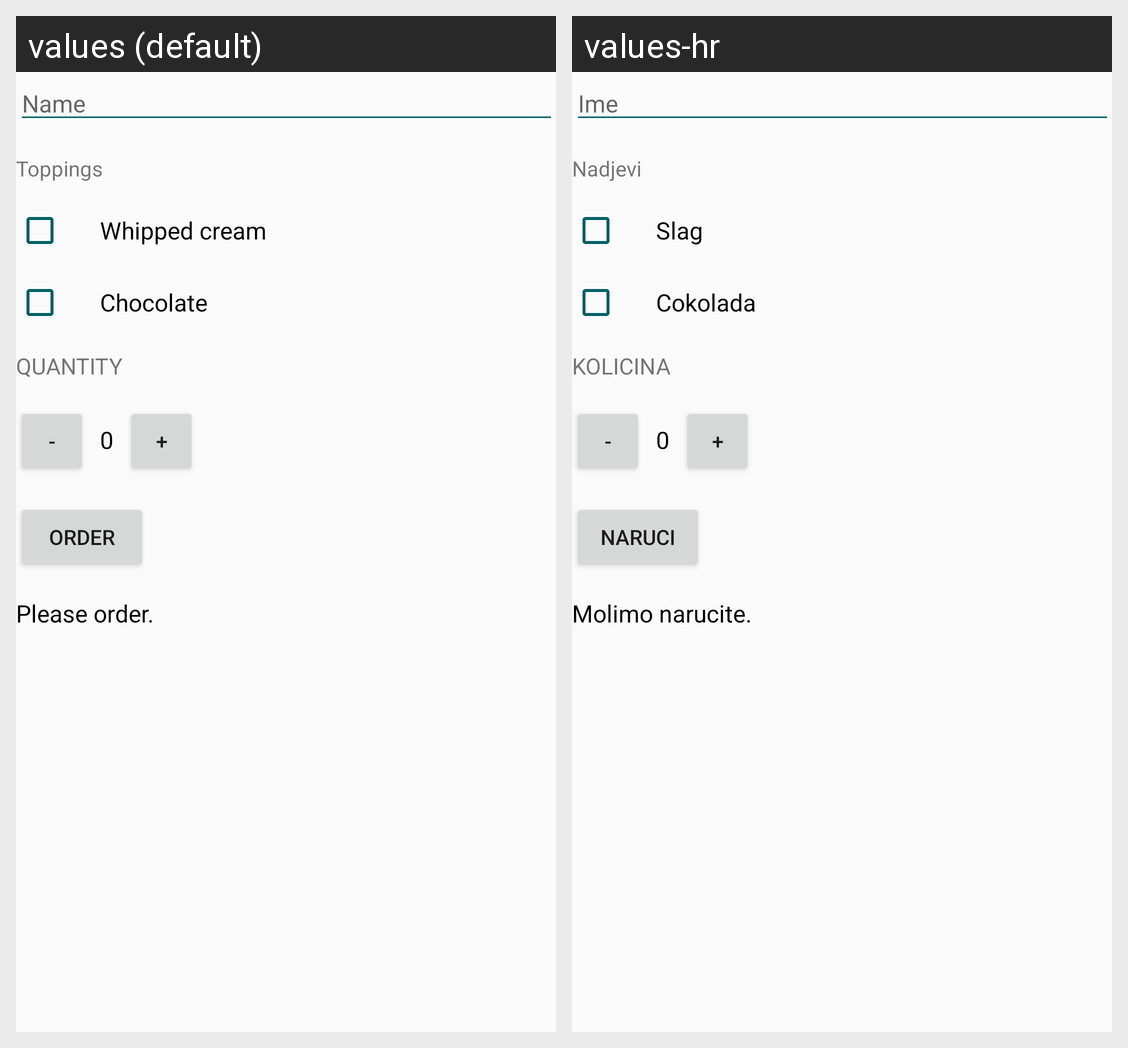

Translations of the strings shown on this Android screen, per locale in the grid:
Android screen res/layout/activity_main.xml rendered under 2 locales, left to right: values (default), values-hr. Device: Nexus 5 (rendered at 1080×1920; each locale shown at half size, 540×960, under a caption strip naming it); theme AppTheme.
Strings drawn on this screen, with the default value and each locale's value (text and hints the layout hard-codes, and strings that could not be matched under every locale, appear in the picture but are not listed):

edit_text_name_hint
  values: Name
  values-hr: Ime

toppings_header
  values: Toppings
  values-hr: Nadjevi

whipped_cream
  values: Whipped cream
  values-hr: Slag

chocolate
  values: Chocolate
  values-hr: Cokolada

quantity
  values: Quantity
  values-hr: Kolicina

order
  values: ORDER
  values-hr: NARUCI

Please_order.
  values: Please order.
  values-hr: Molimo narucite.
